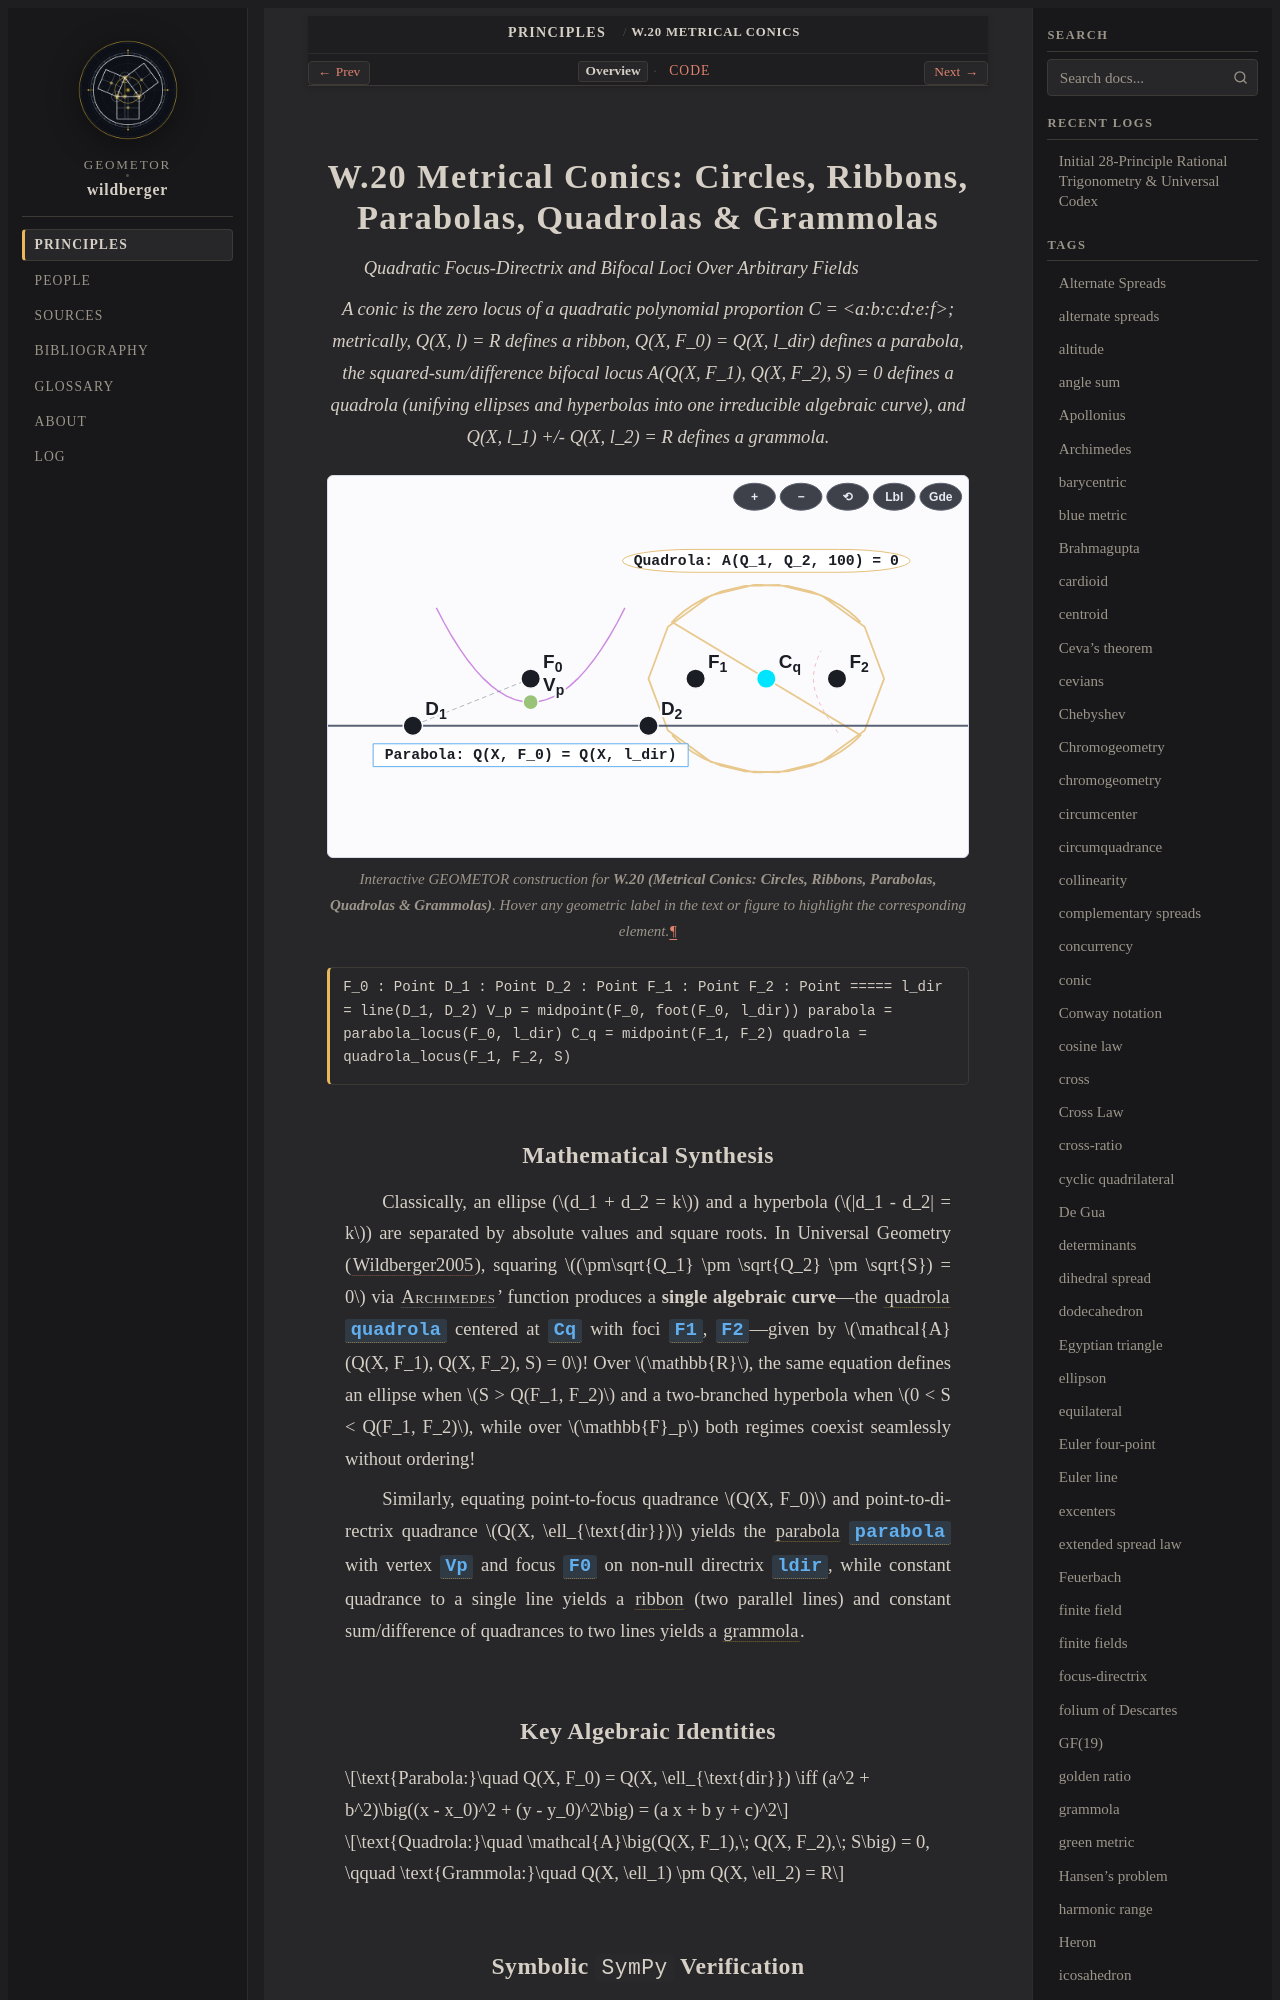

repository: geometor/wildberger · page: topics/w-20/index.html · generator: sphinx

:order: 20
:type: topic
:category: Metrical Conics & Quadratic Loci
:tags: conic, parabola, quadrola, grammola, ribbon, focus-directrix

.. _w-20:

========================================================================
W.20 Metrical Conics: Circles, Ribbons, Parabolas, Quadrolas & Grammolas
========================================================================

*Quadratic Focus-Directrix and Bifocal Loci Over Arbitrary Fields*

.. enunciation::

   A conic is the zero locus of a quadratic polynomial proportion C = <a:b:c:d:e:f>; metrically, Q(X, l) = R defines a ribbon, Q(X, F_0) = Q(X, l_dir) defines a parabola, the squared-sum/difference bifocal locus A(Q(X, F_1), Q(X, F_2), S) = 0 defines a quadrola (unifying ellipses and hyperbolas into one irreducible algebraic curve), and Q(X, l_1) +/- Q(X, l_2) = R defines a grammola.

.. figure:: w-20.svg
   :align: center
   :width: 100%

   Interactive GEOMETOR construction for **W.20 (Metrical Conics: Circles, Ribbons, Parabolas, Quadrolas & Grammolas)**. Hover any geometric label in the text or figure to highlight the corresponding element.

.. signature::

   F_0 : Point
   D_1 : Point
   D_2 : Point
   F_1 : Point
   F_2 : Point
   =====
   l_dir = line(D_1, D_2)
   V_p = midpoint(F_0, foot(F_0, l_dir))
   parabola = parabola_locus(F_0, l_dir)
   C_q = midpoint(F_1, F_2)
   quadrola = quadrola_locus(F_1, F_2, S)
